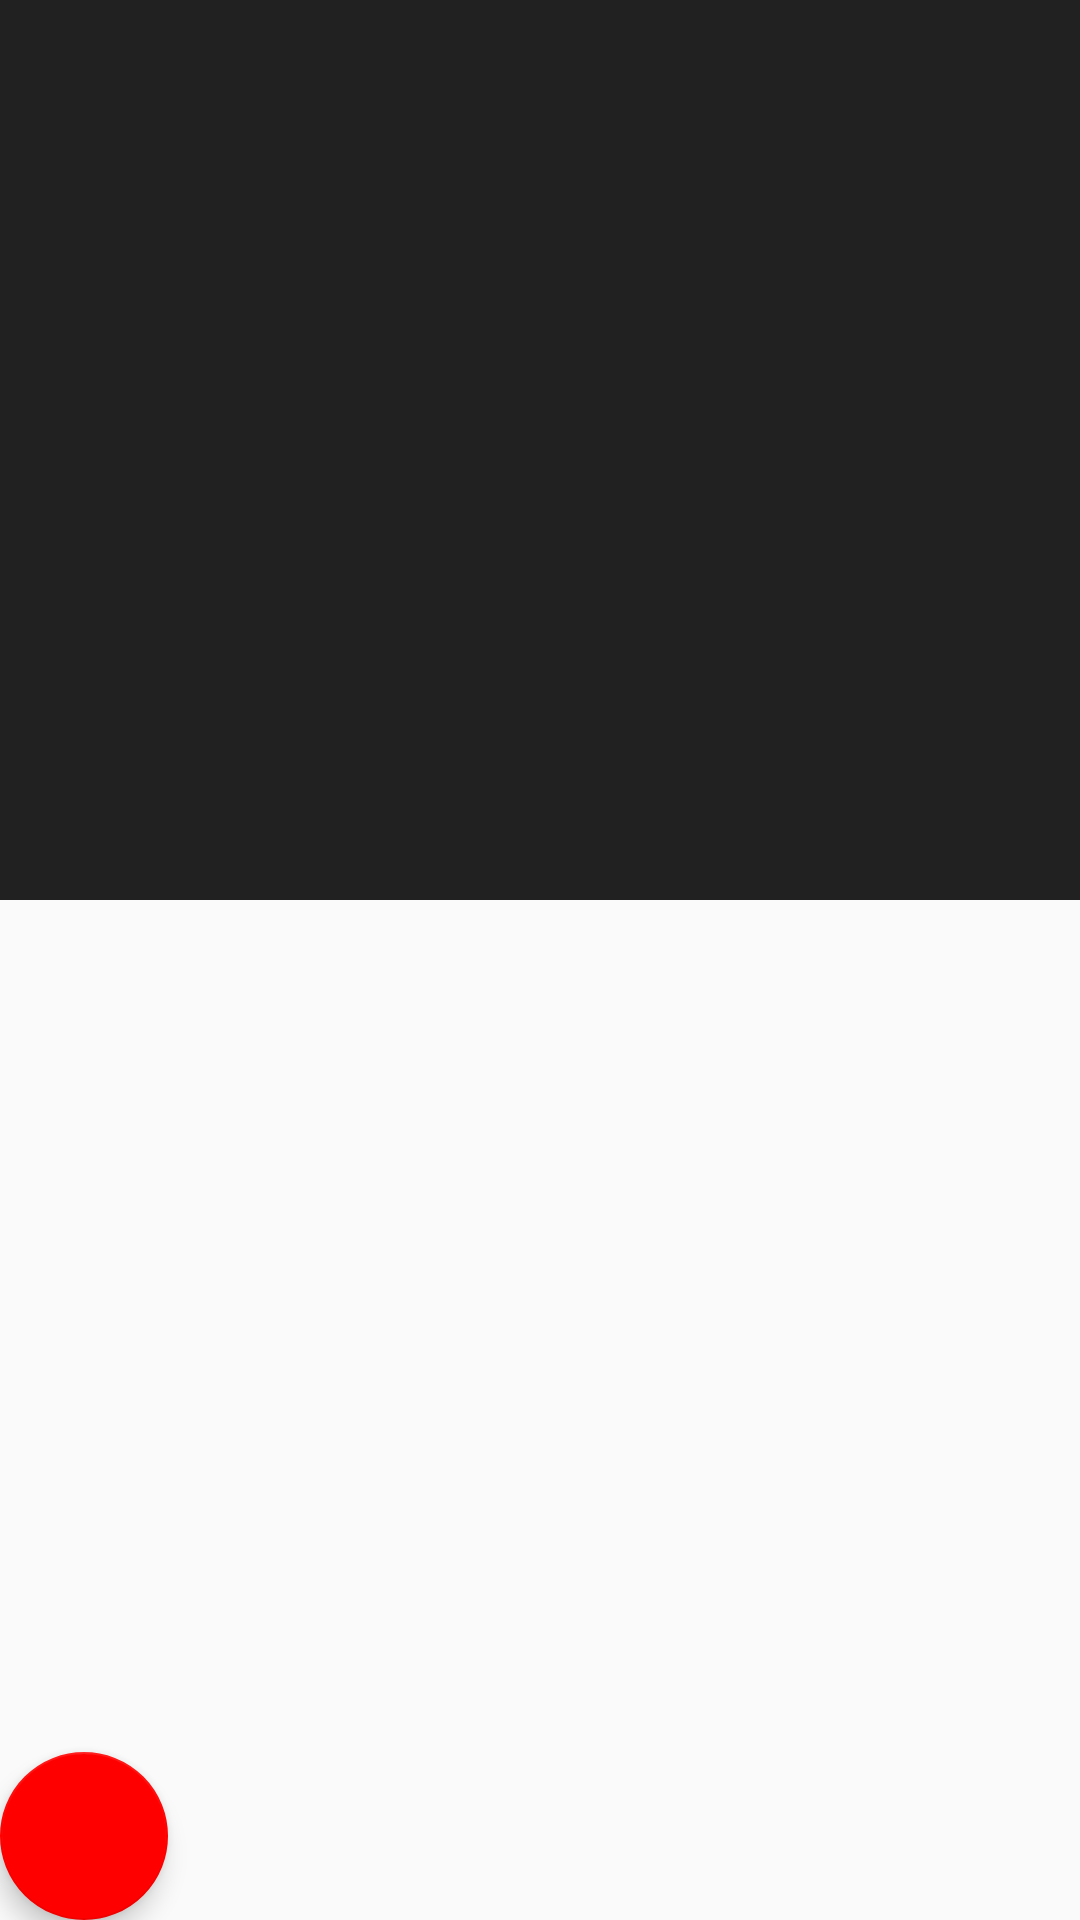

Reconstruct the res/layout file that produces this screen, plus the resources it refers to.
<!-- AndroidManifest.xml: application theme AppTheme -->
<!-- res/layout/activity_coordi.xml -->
<android.support.design.widget.CoordinatorLayout xmlns:android="http://schemas.android.com/apk/res/android"
    xmlns:app="http://schemas.android.com/apk/res-auto"
    xmlns:tools="http://schemas.android.com/tools"
    android:id="@+id/home"
    android:layout_width="match_parent"
    android:layout_height="match_parent"
    tools:context=".MainActivity">

    <android.support.design.widget.AppBarLayout
        android:layout_width="match_parent"
        android:layout_height="300dp"
        app:theme="@style/ThemeOverlay.AppCompat.Dark.ActionBar">

        <android.support.design.widget.CollapsingToolbarLayout
            android:id="@+id/cc"
            android:layout_width="match_parent"
            android:layout_height="match_parent"
            app:contentScrim="#ff0000"
            app:expandedTitleMarginStart="80dp"
            app:layout_scrollFlags="scroll|exitUntilCollapsed">

            <ImageView
                android:layout_width="match_parent"
                android:layout_height="match_parent"
                android:scaleType="fitXY"
                android:src="@drawable/mmmm"
                app:layout_collapseMode="parallax"
                app:layout_collapseParallaxMultiplier="0.5"></ImageView>

            <android.support.v7.widget.Toolbar
                android:id="@+id/toolbar"
                android:layout_width="match_parent"
                android:layout_height="?attr/actionBarSize"
                android:minHeight="20dp"
                app:layout_collapseMode="pin"
                app:popupTheme="@style/ThemeOverlay.AppCompat.Light"
                app:theme="@style/ThemeOverlay.AppCompat.Dark.ActionBar"></android.support.v7.widget.Toolbar>

        </android.support.design.widget.CollapsingToolbarLayout>


    </android.support.design.widget.AppBarLayout>


    <android.support.v4.widget.NestedScrollView
        android:layout_width="match_parent"
        android:layout_height="wrap_content"
        app:layout_behavior="@string/appbar_scrolling_view_behavior">

        <LinearLayout
            android:layout_width="match_parent"
            android:layout_height="wrap_content"
            android:orientation="vertical">

            <ImageView
                android:layout_width="wrap_content"
                android:layout_height="wrap_content"
                android:src="@mipmap/ic_launcher" />

            <ImageView
                android:layout_width="wrap_content"
                android:layout_height="wrap_content"
                android:src="@mipmap/ic_launcher" />

            <ImageView
                android:layout_width="wrap_content"
                android:layout_height="wrap_content"
                android:src="@mipmap/ic_launcher" />

            <ImageView
                android:layout_width="wrap_content"
                android:layout_height="wrap_content"
                android:src="@mipmap/ic_launcher" />

            <ImageView
                android:layout_width="wrap_content"
                android:layout_height="wrap_content"
                android:src="@mipmap/ic_launcher" />

            <ImageView
                android:layout_width="wrap_content"
                android:layout_height="wrap_content"
                android:src="@mipmap/ic_launcher" />

            <ImageView
                android:layout_width="wrap_content"
                android:layout_height="wrap_content"
                android:src="@mipmap/ic_launcher" />

            <ImageView
                android:layout_width="wrap_content"
                android:layout_height="wrap_content"
                android:src="@mipmap/ic_launcher" />

            <ImageView
                android:layout_width="wrap_content"
                android:layout_height="wrap_content"
                android:src="@mipmap/ic_launcher" />

            <ImageView
                android:layout_width="wrap_content"
                android:layout_height="wrap_content"
                android:src="@mipmap/ic_launcher" />

            <ImageView
                android:layout_width="wrap_content"
                android:layout_height="wrap_content"
                android:src="@mipmap/ic_launcher" />

            <ImageView
                android:layout_width="wrap_content"
                android:layout_height="wrap_content"
                android:src="@mipmap/ic_launcher" />

            <ImageView
                android:layout_width="wrap_content"
                android:layout_height="wrap_content"
                android:src="@mipmap/ic_launcher" />

            <ImageView
                android:layout_width="wrap_content"
                android:layout_height="wrap_content"
                android:src="@mipmap/ic_launcher" />

            <ImageView
                android:layout_width="wrap_content"
                android:layout_height="wrap_content"
                android:src="@mipmap/ic_launcher" />

            <ImageView
                android:layout_width="wrap_content"
                android:layout_height="wrap_content"
                android:src="@mipmap/ic_launcher" />

            <ImageView
                android:layout_width="wrap_content"
                android:layout_height="wrap_content"
                android:src="@mipmap/ic_launcher" />

            <ImageView
                android:layout_width="wrap_content"
                android:layout_height="wrap_content"
                android:src="@mipmap/ic_launcher" />

            <ImageView
                android:layout_width="wrap_content"
                android:layout_height="wrap_content"
                android:src="@mipmap/ic_launcher" />

            <ImageView
                android:layout_width="wrap_content"
                android:layout_height="wrap_content"
                android:src="@mipmap/ic_launcher" />


        </LinearLayout>
    </android.support.v4.widget.NestedScrollView>


    <android.support.design.widget.FloatingActionButton
        android:id="@+id/btt"
        android:layout_width="wrap_content"
        android:layout_height="wrap_content"
        android:layout_alignParentBottom="true"
        android:layout_gravity="bottom"
        android:src="@mipmap/ic_launcher"
        app:backgroundTint="#ff0000"
        app:elevation="5dp"
        app:fabSize="normal"
        app:rippleColor="#000"></android.support.design.widget.FloatingActionButton>


</android.support.design.widget.CoordinatorLayout>
<!-- resources referenced by this layout -->
<resources>
  <style name="AppTheme" parent="Theme.AppCompat.Light.DarkActionBar">
          
          <item name="android:windowActionBar">false</item>
  
          <item name="android:windowNoTitle">true</item>
  
  
          <item name="windowActionBar">false</item>
          <item name="windowNoTitle">true</item>
  
  
      </style>
</resources>
